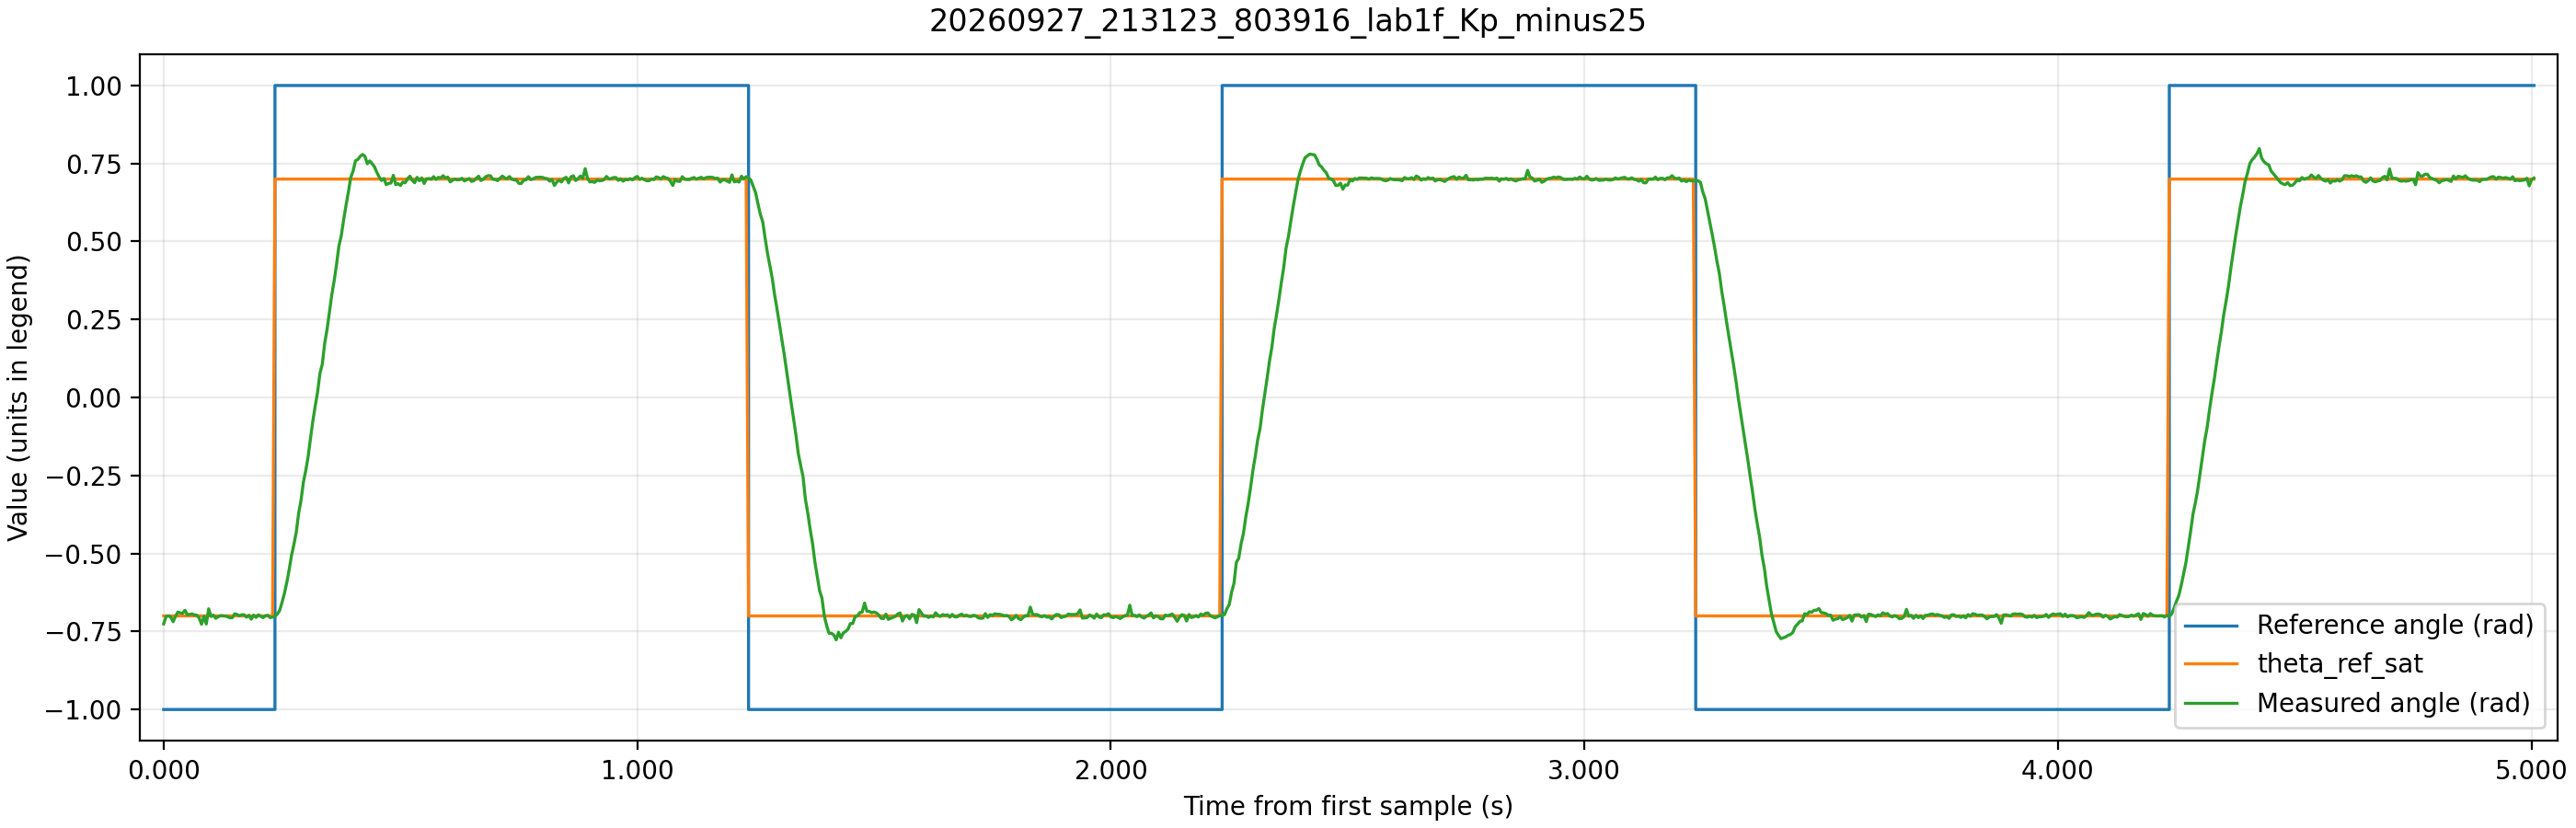

Source data for this figure (header and first rows):
time_ms, theta_ref, theta_ref_sat, theta, control_voltage, motor_voltage
765.0, -1.0, -0.7, -0.7255, -0.64, -1.01
770.0, -1.0, -0.7, -0.7023, -0.06, -0.43
775.0, -1.0, -0.7, -0.6998, 0.01, 0.35
780.0, -1.0, -0.7, -0.7034, -0.09, -0.46
785.0, -1.0, -0.7, -0.7187, -0.47, -0.84
790.0, -1.0, -0.7, -0.7012, -0.03, -0.4
795.0, -1.0, -0.7, -0.6875, 0.31, 0.65
800.0, -1.0, -0.7, -0.6904, 0.24, 0.58
805.0, -1.0, -0.7, -0.6918, 0.2, 0.54
810.0, -1.0, -0.7, -0.682, 0.45, 0.79
815.0, -1.0, -0.7, -0.6965, 0.09, 0.43
820.0, -1.0, -0.7, -0.6951, 0.12, 0.46
825.0, -1.0, -0.7, -0.6936, 0.16, 0.5
830.0, -1.0, -0.7, -0.6969, 0.08, 0.42
835.0, -1.0, -0.7, -0.6976, 0.06, 0.4
840.0, -1.0, -0.7, -0.707, -0.18, -0.55
845.0, -1.0, -0.7, -0.7266, -0.67, -1.04
850.0, -1.0, -0.7, -0.7012, -0.03, -0.4
855.0, -1.0, -0.7, -0.7259, -0.65, -1.02
860.0, -1.0, -0.7, -0.6773, 0.57, 0.91
865.0, -1.0, -0.7, -0.7016, -0.04, -0.41
870.0, -1.0, -0.7, -0.6976, 0.06, 0.4
875.0, -1.0, -0.7, -0.7078, -0.19, -0.56
880.0, -1.0, -0.7, -0.7027, -0.07, -0.44
885.0, -1.0, -0.7, -0.6991, 0.02, 0.36
890.0, -1.0, -0.7, -0.6998, 0.01, 0.35
895.0, -1.0, -0.7, -0.7005, -0.01, -0.38
900.0, -1.0, -0.7, -0.7027, -0.07, -0.44
905.0, -1.0, -0.7, -0.7063, -0.16, -0.53
910.0, -1.0, -0.7, -0.7056, -0.14, -0.51
915.0, -1.0, -0.7, -0.6933, 0.17, 0.51
920.0, -1.0, -0.7, -0.6954, 0.11, 0.45
925.0, -1.0, -0.7, -0.6998, 0.01, 0.35
930.0, -1.0, -0.7, -0.6962, 0.1, 0.44
935.0, -1.0, -0.7, -0.6965, 0.09, 0.43
940.0, -1.0, -0.7, -0.7041, -0.1, -0.47
945.0, -1.0, -0.7, -0.698, 0.05, 0.39
950.0, -1.0, -0.7, -0.7107, -0.27, -0.64
955.0, -1.0, -0.7, -0.6976, 0.06, 0.4
960.0, -1.0, -0.7, -0.7049, -0.12, -0.49
965.0, -1.0, -0.7, -0.6965, 0.09, 0.43
970.0, -1.0, -0.7, -0.7009, -0.02, -0.39
975.0, -1.0, -0.7, -0.7056, -0.14, -0.51
980.0, -1.0, -0.7, -0.6994, 0.01, 0.35
985.0, -1.0, -0.7, -0.698, 0.05, 0.39
990.0, -1.0, -0.7, -0.7056, -0.14, -0.51
995.0, -1.0, -0.7, -0.7034, -0.09, -0.46
1000, 1.0, 0.7, -0.7016, -35.04, -35.41
1005, 1.0, 0.7, -0.694, -34.85, -35.22
1010, 1.0, 0.7, -0.6824, -34.56, -34.93
1015, 1.0, 0.7, -0.6563, -33.91, -34.28
1020, 1.0, 0.7, -0.6276, -33.19, -33.56
1025, 1.0, 0.7, -0.5928, -32.32, -32.69
1030, 1.0, 0.7, -0.5518, -31.29, -31.66
1035, 1.0, 0.7, -0.5057, -30.14, -30.51
1040, 1.0, 0.7, -0.4712, -29.28, -29.65
1045, 1.0, 0.7, -0.4313, -28.28, -28.65
1050, 1.0, 0.7, -0.3711, -26.78, -27.15
1055, 1.0, 0.7, -0.3301, -25.75, -26.12
1060, 1.0, 0.7, -0.2717, -24.29, -24.66
... 942 more rows
